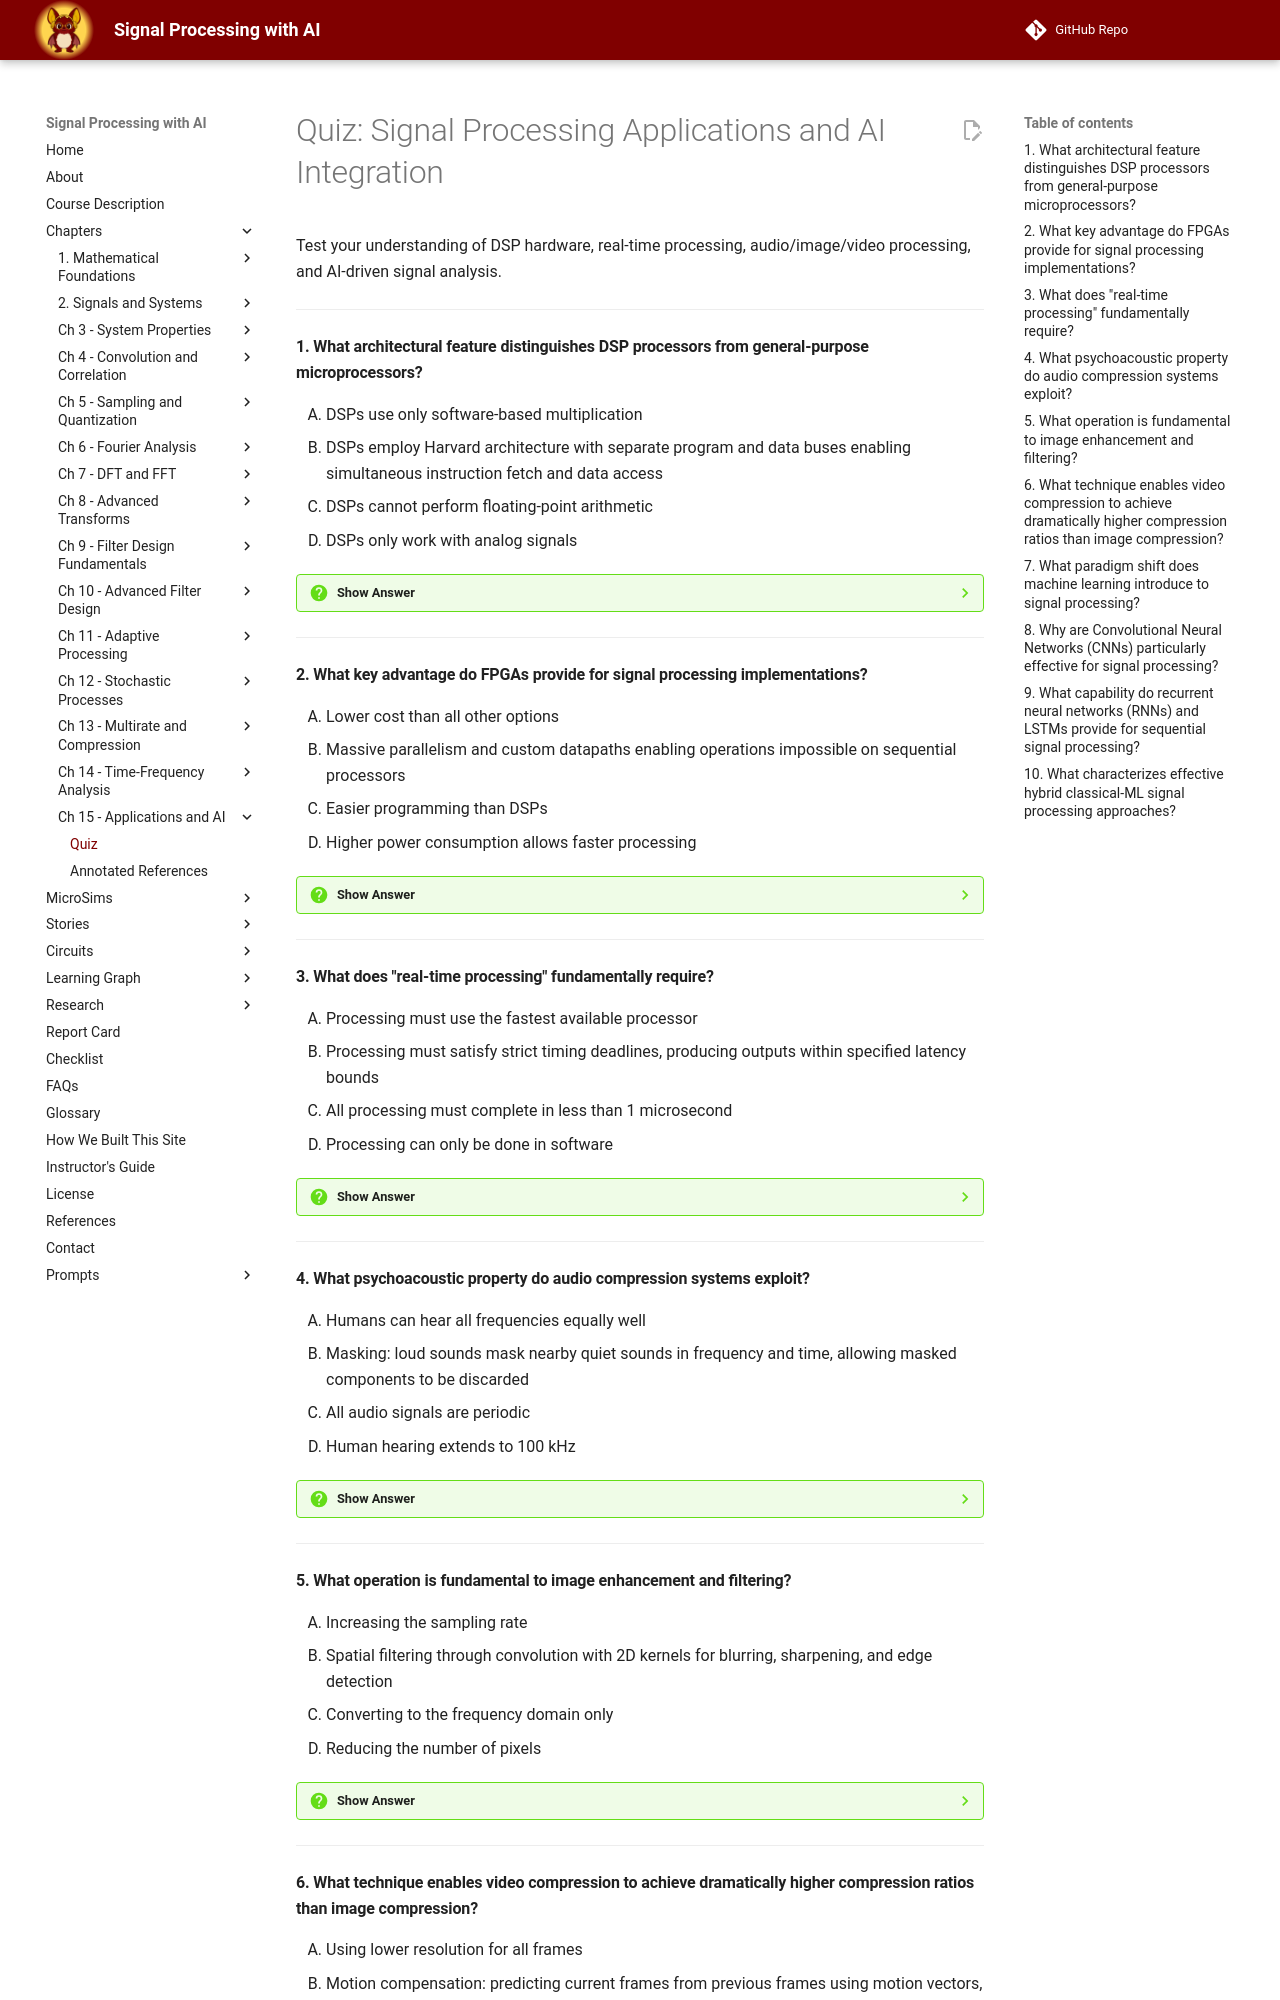

repository: dmccreary/signal-processing · page: chapters/15-signal-processing-applications-and-ai-integration/quiz/index.html · generator: mkdocs

# Quiz: Signal Processing Applications and AI Integration

Test your understanding of DSP hardware, real-time processing, audio/image/video processing, and AI-driven signal analysis.

---

#### 1. What architectural feature distinguishes DSP processors from general-purpose microprocessors?

<div class="upper-alpha" markdown>
1. DSPs use only software-based multiplication
2. DSPs employ Harvard architecture with separate program and data buses enabling simultaneous instruction fetch and data access
3. DSPs cannot perform floating-point arithmetic
4. DSPs only work with analog signals
</div>

??? question "Show Answer"
    The correct answer is **B**. DSP processors employ Harvard architecture with separate buses for program and data memory, allowing simultaneous instruction fetch and data access. This parallel memory access doubles effective memory bandwidth compared to von Neumann architectures. Additional DSP features include hardware multipliers (single-cycle multiplication), extended precision accumulators (preventing overflow), zero-overhead looping, and bit-reversed addressing for efficient FFT computation.

    **Concept Tested:** Digital Signal Processors

    **See:** [DSP Architecture and Features](index.md#dsp-architecture-and-features)

---

#### 2. What key advantage do FPGAs provide for signal processing implementations?

<div class="upper-alpha" markdown>
1. Lower cost than all other options
2. Massive parallelism and custom datapaths enabling operations impossible on sequential processors
3. Easier programming than DSPs
4. Higher power consumption allows faster processing
</div>

??? question "Show Answer"
    The correct answer is **B**. FPGAs provide reconfigurable hardware enabling massive parallelism where thousands of operations execute simultaneously rather than sequentially. Custom datapaths with deep pipelines process different data samples in parallel stages, achieving throughput impossible on sequential processors. Additional advantages include custom precision arithmetic, deterministic timing, low latency, and field reconfigurability for updates without hardware replacement.

    **Concept Tested:** FPGA Implementation

    **See:** [FPGA Architecture and Advantages](index.md#fpga-architecture-and-advantages)

---

#### 3. What does "real-time processing" fundamentally require?

<div class="upper-alpha" markdown>
1. Processing must use the fastest available processor
2. Processing must satisfy strict timing deadlines, producing outputs within specified latency bounds
3. All processing must complete in less than 1 microsecond
4. Processing can only be done in software
</div>

??? question "Show Answer"
    The correct answer is **B**. Real-time signal processing requires satisfying strict timing deadlines, processing input samples and producing outputs within specified latency bounds determined by application requirements. Key metrics include throughput (minimum sustained processing rate), latency (maximum acceptable delay), jitter (timing variation), and determinism (guarantee of meeting worst-case deadlines). Hard real-time systems require formal timing verification, not just average-case performance.

    **Concept Tested:** Real-Time Processing

    **See:** [Real-Time Constraints and Metrics](index.md#real-time-constraints-and-metrics)

---

#### 4. What psychoacoustic property do audio compression systems exploit?

<div class="upper-alpha" markdown>
1. Humans can hear all frequencies equally well
2. Masking: loud sounds mask nearby quiet sounds in frequency and time, allowing masked components to be discarded
3. All audio signals are periodic
4. Human hearing extends to 100 kHz
</div>

??? question "Show Answer"
    The correct answer is **B**. Audio compression systems exploit psychoacoustic masking, where loud sounds mask nearby quiet sounds in both frequency and time domains. Perceptual coding schemes like MP3 use psychoacoustic models to identify masked frequency components that can be coarsely quantized or eliminated without audible degradation. Combined with filter banks and entropy coding, this enables 10:1 to 12:1 compression while maintaining near-CD quality for typical listeners.

    **Concept Tested:** Audio Signal Processing

    **See:** [Audio Fundamentals](index.md#audio-fundamentals)

---

#### 5. What operation is fundamental to image enhancement and filtering?

<div class="upper-alpha" markdown>
1. Increasing the sampling rate
2. Spatial filtering through convolution with 2D kernels for blurring, sharpening, and edge detection
3. Converting to the frequency domain only
4. Reducing the number of pixels
</div>

??? question "Show Answer"
    The correct answer is **B**. Spatial filtering convolves images with 2D kernels to implement operations including blurring (low-pass filtering), sharpening (high-pass filtering), and edge detection. Common operations also include point operations (brightness/contrast adjustment), morphological operations (erosion, dilation), and frequency domain processing (2D FFT). Separable filters reduce 2D convolution to sequential 1D operations for computational efficiency.

    **Concept Tested:** Image Processing

    **See:** [Image Representation and Operations](index.md#image-representation-and-operations)

---
